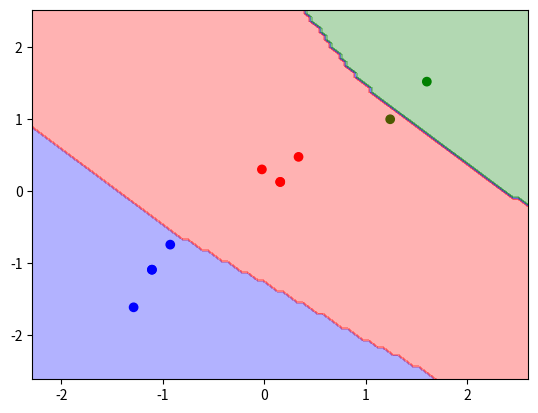

Recreate this plot in Python.
# %%
import numpy as np
import matplotlib.pyplot as plt
from matplotlib.colors import ListedColormap

# %%
data = [
    [150, 7.0, 1, 'Apple'],
    [120, 6.5, 0, 'Banana'],
    [180, 7.5, 2, 'Orange'],
    [155, 7.2, 1, 'Apple'],
    [110, 6.0, 0, 'Banana'], 
    [190, 7.8, 2, 'Orange'],
    [145, 7.1, 1, 'Apple'],
    [115, 6.3, 0, 'Banana']
]


data.sort(key=lambda x: np.random.random()) #random shuffle
data_train, data_validation = data[:6], data[6:] #train-validation split 75-25


# %%
X=[row[0:3] for row in data]
X=np.array(X)
X_train=(X-X.mean(axis=0))/X.std(axis=0)#normalise x
Y=[row[3] for row in data]

OHE_map={"Apple":0,"Banana":1,"Orange":2}#One Hot Encode Y
Y_train=np.zeros((len(Y),len(OHE_map)))
Y_train_le=np.array([OHE_map[item] for item in Y])#to check results
for i,item in enumerate(Y):
    print(i,OHE_map[item])
    Y_train[i,OHE_map[item]]=1

print(Y_train)
# could vectorise and make preprocessing more efficient but useless for small dataset

# %%
X_val=[row[0:3] for row in data_validation]
X_val=np.array(X_val)
X_val=(X_val-X.mean(axis=0))/X.std(axis=0)

Y_val=[row[3] for row in data_validation]
Y_val=np.array([OHE_map[item] for item in Y_val])
#preprocess validation data

# %%
def Euclidian_distance(x1,x2):
    return np.linalg.norm(x1-x2)
#vectorised version of Euclidian distance for efficiency
def EDV(X,x2):
    return np.linalg.norm(X-x2,axis=1)

#Manhattan distance is the sum of absolute differences between two points. (L1 norm)
def Manhattan_distance(x1,x2):
    return np.linalg.norm(x1-x2,ord=1)
def MDV(X,x2):
    return np.linalg.norm(X-x2,axis=1,ord=1)

#Minkowski distance is a generalization of both Euclidean and Manhattan distances. (L_p norm)
def Minkowski_distance(x1,x2,p):
    return np.linalg.norm(x1-x2,ord=p)
def MKDV(X,x2,p=3):
    return np.linalg.norm(X-x2,axis=1,ord=p)

#Chebyshev distance is the maximum absolute difference between two points. (L_inf norm)
def Chebyshev_distance(x1,x2):
    return np.linalg.norm(x1-x2,ord=np.inf)
def CDV(X,x2):
    return np.linalg.norm(X-x2,axis=1,ord=np.inf)


class KNN:
    def __init__(self,n=3,dist="Euclidian",weight=None):
        self.N=n
        self.X=None
        self.Y=None
        self.weight=weight


        if(dist=="Euclidian"):
            self.dist_func=EDV
        elif(dist=="Manhattan"):
            self.dist_func=MDV
        elif(dist=="Minkowski"):
            self.dist_func=MKDV
        elif(dist=="Chebyshev"):
            self.dist_func=CDV
        else:
            raise NotImplementedError("Given distance function is not implemented")
       
    def fit(self,X,Y):
        self.X=X
        self.Y=Y

    def predict_probs(self,X):
        y_pred=np.zeros((len(X),self.Y.shape[1]))
        for i in range(len(X)):
            #compute distances from X[i] to all points in training set
            distances=self.dist_func(self.X,X[i])
            #get indices of N nearest neighbours
            top5_index=np.argsort(distances)[:self.N]
            voters=self.Y[top5_index]
            vot_d=distances[top5_index]

            if(self.weight=="1/d"):
                voters=voters/vot_d
            elif(self.weight=="1/d2"):
                voters=voters/(vot_d**2)
            #1/d and 1/d^2 weights

            elif (type(self.weight) is np.ndarray):
                voters=self.weight[top5_index]*voters
            #assigned weights by the user. This is useful when there are class imbalances,
            # or you have more confidence in some of your data compared to the rest
    

            y_pred[i]=voters.mean(axis=0)
            #taking mean since y is OHEed, could also do majority voting by taking argmax of sum of voters instead of mean
        return y_pred
    def predict(self,X):
        return np.argmax(self.predict_probs(X),axis=1)
        #taking argmax to get the class with highest probability
    def predict_one(self,X):
        return np.argmax(self.predict_probs(X),axis=1)



solver=KNN()
solver.fit(X_train,Y_train)




# %%
def accuracy(y_true,y_pred):
    return np.mean(y_true==y_pred)

print("Accuracy:",accuracy(Y_val,solver.predict(X_val)))

# %%
#PLOTTING  APPROXIMATE DECISION BOUNDARIES


plt.scatter(X_val[:, 0], X_val[:, 1], c=ListedColormap(['red', 'blue', 'green'])(Y_val))
plt.scatter(X_train[:, 0], X_train[:, 1], c=ListedColormap(['red', 'blue', 'green'])(Y_train_le))
#plotting training and validation data in the 2D space of the first two features, colored by their class labels

# Create mesh for features 0 and 1, fix feature 2 to mean
#matplotlib doesn't support 3D decision boundaries, 
# so we fix the third (non-continous) feature to its mean value and plot the decision boundary in the 2D space of the first two features.
x_min, x_max = X_train[:, 0].min() - 1, X_train[:, 0].max() + 1
y_min, y_max = X_train[:, 1].min() - 1, X_train[:, 1].max() + 1
xx, yy = np.meshgrid(np.linspace(x_min, x_max, 100), np.linspace(y_min, y_max, 100))
fixed_z = X_train[:, 2].mean()  # Fix third feature to mean
mesh_points = np.c_[xx.ravel(), yy.ravel(), np.full(xx.ravel().shape, fixed_z)]
preds = solver.predict(mesh_points)
plt.contourf(xx, yy, preds.reshape(xx.shape), alpha=0.3, cmap=ListedColormap(['red', 'blue', 'green']))


'''
Note that the actual decision boundary in 3D space would be more complex, but this gives an approximate visualization of the decision regions in the 2D space of the first two features.
(The one green point that is within the red region is not misclassified, in the decision boundary in the 3D space of all features, it will be inside the green region).
'''


plt.plot()
plt.show()

# %%
test_data = np.array([
    [118, 6.2, 0],  # Expected: Banana
    [160, 7.3, 1],  # Expected: Apple
    [185, 7.7, 2]   # Expected: Orange
])



X_test=[row[0:3] for row in test_data]
X_test=np.array(X_test)
X_test=(X_test-X.mean(axis=0))/X.std(axis=0)


result=solver.predict(X_test)
print(result)# Raw classes
decode={0:"Apple",1:"Banana",2:"Orange"}


print([decode[i] for i in result])

# The predicted classes for the test data points, decoded back to their original labels. The model predicts everything correctly in this case.

# %%
